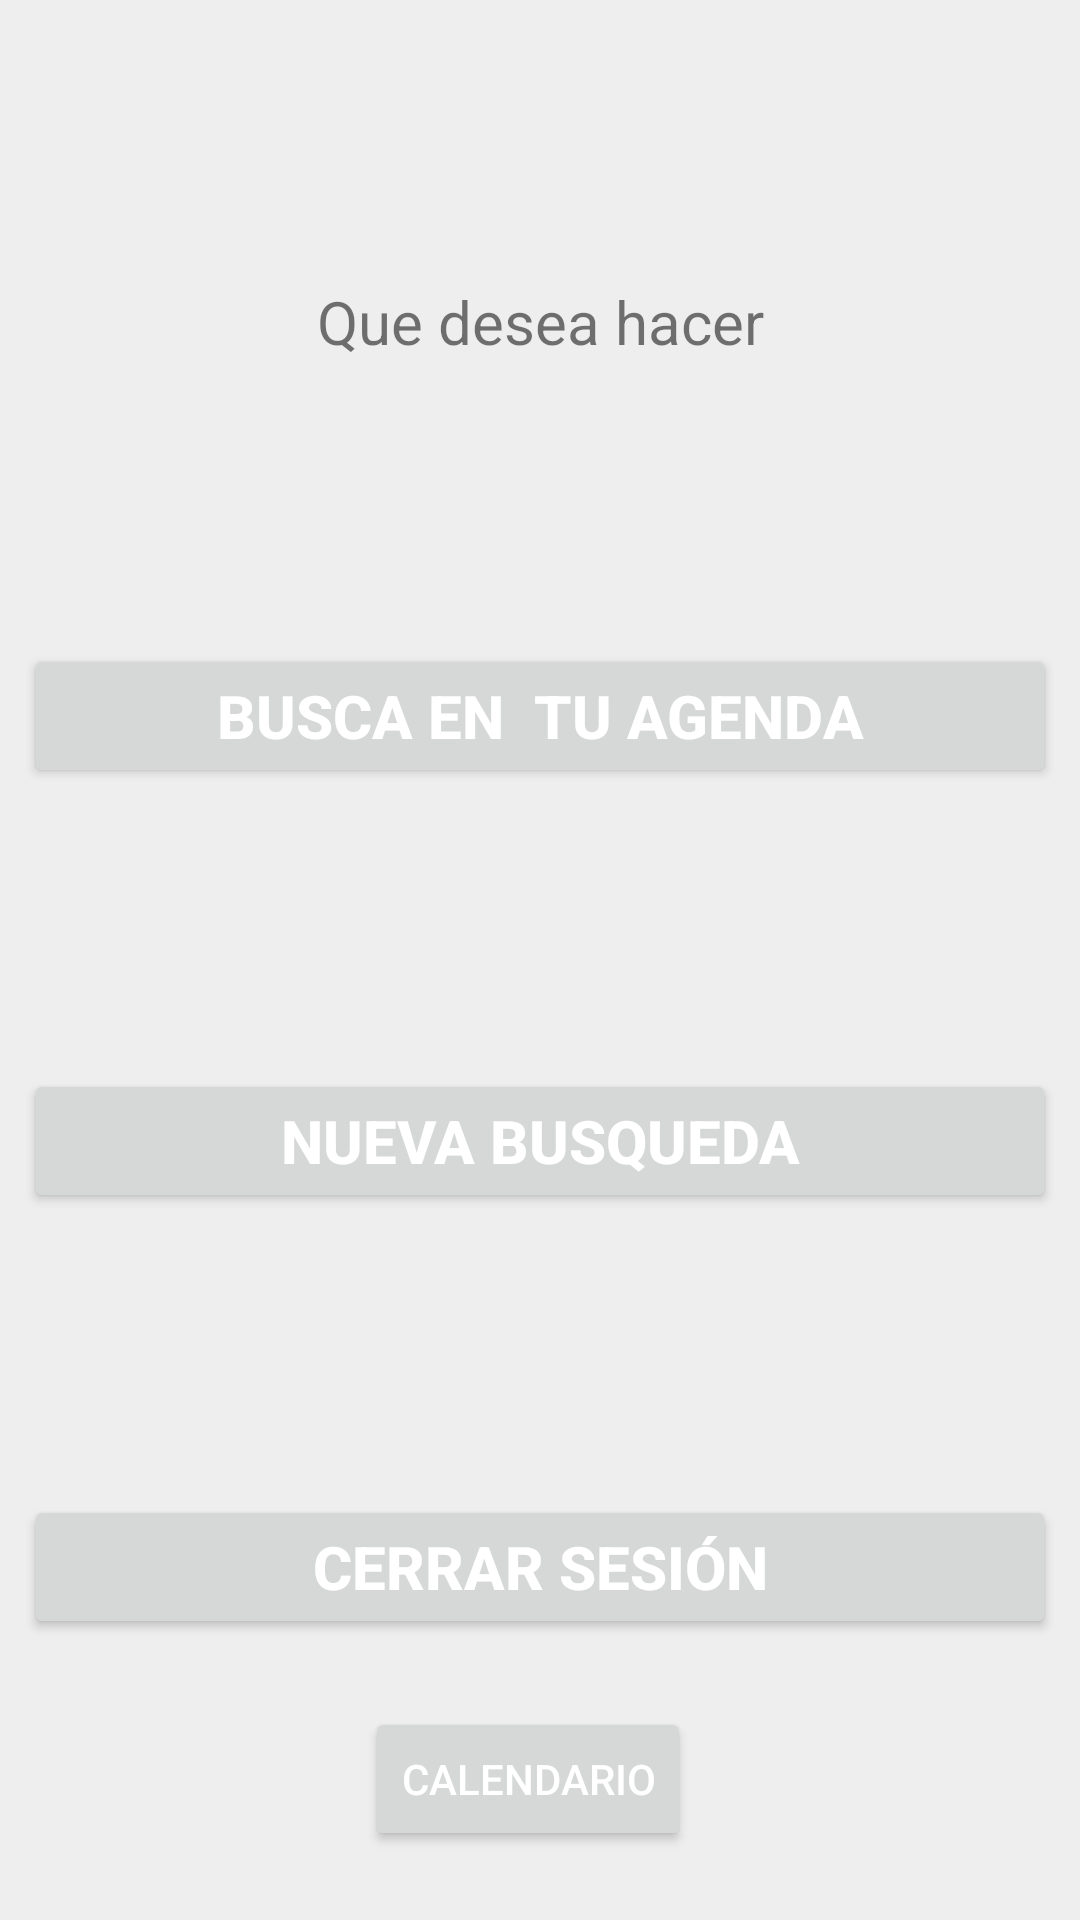

The Android layout XML behind this screen, and the referenced resources:
<!-- AndroidManifest.xml: application theme Theme.TuRestauranteEnUnClick -->
<!-- res/layout/activity_search.xml -->
<?xml version="1.0" encoding="utf-8"?>
<androidx.constraintlayout.widget.ConstraintLayout xmlns:android="http://schemas.android.com/apk/res/android"
    xmlns:app="http://schemas.android.com/apk/res-auto"
    xmlns:tools="http://schemas.android.com/tools"
    android:layout_width="match_parent"
    android:layout_height="match_parent"
    tools:context=".Search">




    <TextView
        android:id="@+id/textosearh"
        android:layout_width="wrap_content"
        android:layout_height="wrap_content"
        android:text="Que desea hacer"
        app:layout_constraintEnd_toEndOf="parent"
        app:layout_constraintHorizontal_bias="0.5"
        app:layout_constraintStart_toStartOf="parent"
        android:textSize="20sp"
        app:layout_constraintTop_toTopOf="parent"
        app:layout_constraintBottom_toTopOf="@id/search"
        app:layout_constraintVertical_bias="0.2"
        />


    <Button
        android:id="@+id/search"
        android:layout_width="match_parent"
        android:layout_height="wrap_content"
        android:layout_centerHorizontal="true"
        android:layout_marginEnd="8dp"
        android:layout_marginStart="8dp"
        android:text="Busca en  tu agenda"
        android:textColor="@android:color/white"
        android:textSize="20sp"
        android:textStyle="bold"
        app:layout_constraintEnd_toEndOf="parent"
        app:layout_constraintStart_toStartOf="parent"
        app:layout_constraintTop_toBottomOf="@id/textosearh"
        app:layout_constraintVertical_bias="0.2"
        app:layout_constraintBottom_toTopOf="@id/newsearch"
       />

    <Button
        android:id="@+id/newsearch"
        android:layout_width="match_parent"
        android:layout_height="wrap_content"
        android:layout_centerHorizontal="true"
        android:layout_marginEnd="8dp"
        android:layout_marginStart="8dp"
        android:text="Nueva busqueda"
        android:textColor="@android:color/white"
        android:textSize="20sp"
        android:textStyle="bold"
        app:layout_constraintEnd_toEndOf="parent"
        app:layout_constraintTop_toBottomOf="@id/search"
        app:layout_constraintStart_toStartOf="parent"
        app:layout_constraintBottom_toTopOf="@id/close"
        app:layout_constraintVertical_bias="0.2"

       />

    <Button
        android:id="@+id/close"
        android:layout_width="match_parent"
        android:layout_height="wrap_content"
        android:text="Cerrar sesión"
        app:layout_constraintEnd_toEndOf="parent"
        app:layout_constraintStart_toStartOf="parent"
        android:textColor="@android:color/white"
        android:textSize="20sp"
        app:layout_constraintTop_toBottomOf="@id/newsearch"
        android:layout_marginEnd="8dp"
        android:layout_marginStart="8dp"
        app:layout_constraintBottom_toBottomOf="parent"
        app:layout_constraintVertical_bias="0.2"
        android:textStyle="bold"
         />

    <Button
        android:id="@+id/txtcalendar"
        android:layout_width="wrap_content"
        android:layout_height="wrap_content"
        android:text="Calendario"
        app:layout_constraintEnd_toEndOf="parent"
        app:layout_constraintStart_toStartOf="parent"
        tools:layout_editor_absoluteY="652dp"
        app:layout_constraintTop_toBottomOf="@id/close"
        android:layout_marginEnd="8dp"
        app:layout_constraintBottom_toBottomOf="parent"
        android:textColor="@android:color/white"
       />
</androidx.constraintlayout.widget.ConstraintLayout>
<!-- resources referenced by this layout -->
<resources>
  <style name="Theme.TuRestauranteEnUnClick" parent="Base.MaterialThemeBuilder">
          
          <item name="colorPrimary">@color/color_primary</item>
          <item name="colorPrimaryVariant">@color/color_primary_variant</item>
          <item name="colorOnPrimary">@color/color_on_primary</item>
          
          <item name="colorSecondary">@color/color_secondary</item>
          <item name="colorSecondaryVariant">@color/color_secondary_variant</item>
          <item name="colorOnSecondary">@color/color_on_secondary</item>
          <item name="android:colorBackground">@color/color_background</item>
          <item name="colorOnBackground">@color/color_on_background</item>
          <item name="colorSurface">@color/color_surface</item>
          <item name="colorOnSurface">@color/color_on_surface</item>
          <item name="colorError">@color/color_error</item>
          <item name="colorOnError">@color/color_on_error</item>
  
  
          
          <item name="android:statusBarColor">@color/color_surface</item>
          
          <item name="android:navigationBarColor">@color/color_surface</item>
          <item name="android:windowLightStatusBar">true</item>
  
          
  
      </style>
  <style name="Base.MaterialThemeBuilder" parent="Theme.MaterialComponents.Light.NoActionBar" />
  <color name="color_primary">#00bcd4</color>
  <color name="color_primary_variant">#62efff</color>
  <color name="color_on_primary">#37474f</color>
  <color name="color_secondary">#00bcd4</color>
  <color name="color_secondary_variant">#62efff</color>
  <color name="color_on_secondary">#37474f</color>
  <color name="color_background">#eeeeee</color>
  <color name="color_on_background">#37474f</color>
  <color name="color_surface">#D4E2EA</color>
  <color name="color_on_surface">#37474f</color>
  <color name="color_error">#dd2c00</color>
  <color name="color_on_error">@color/white</color>
  <color name="white">#FFFFFF</color>
</resources>
